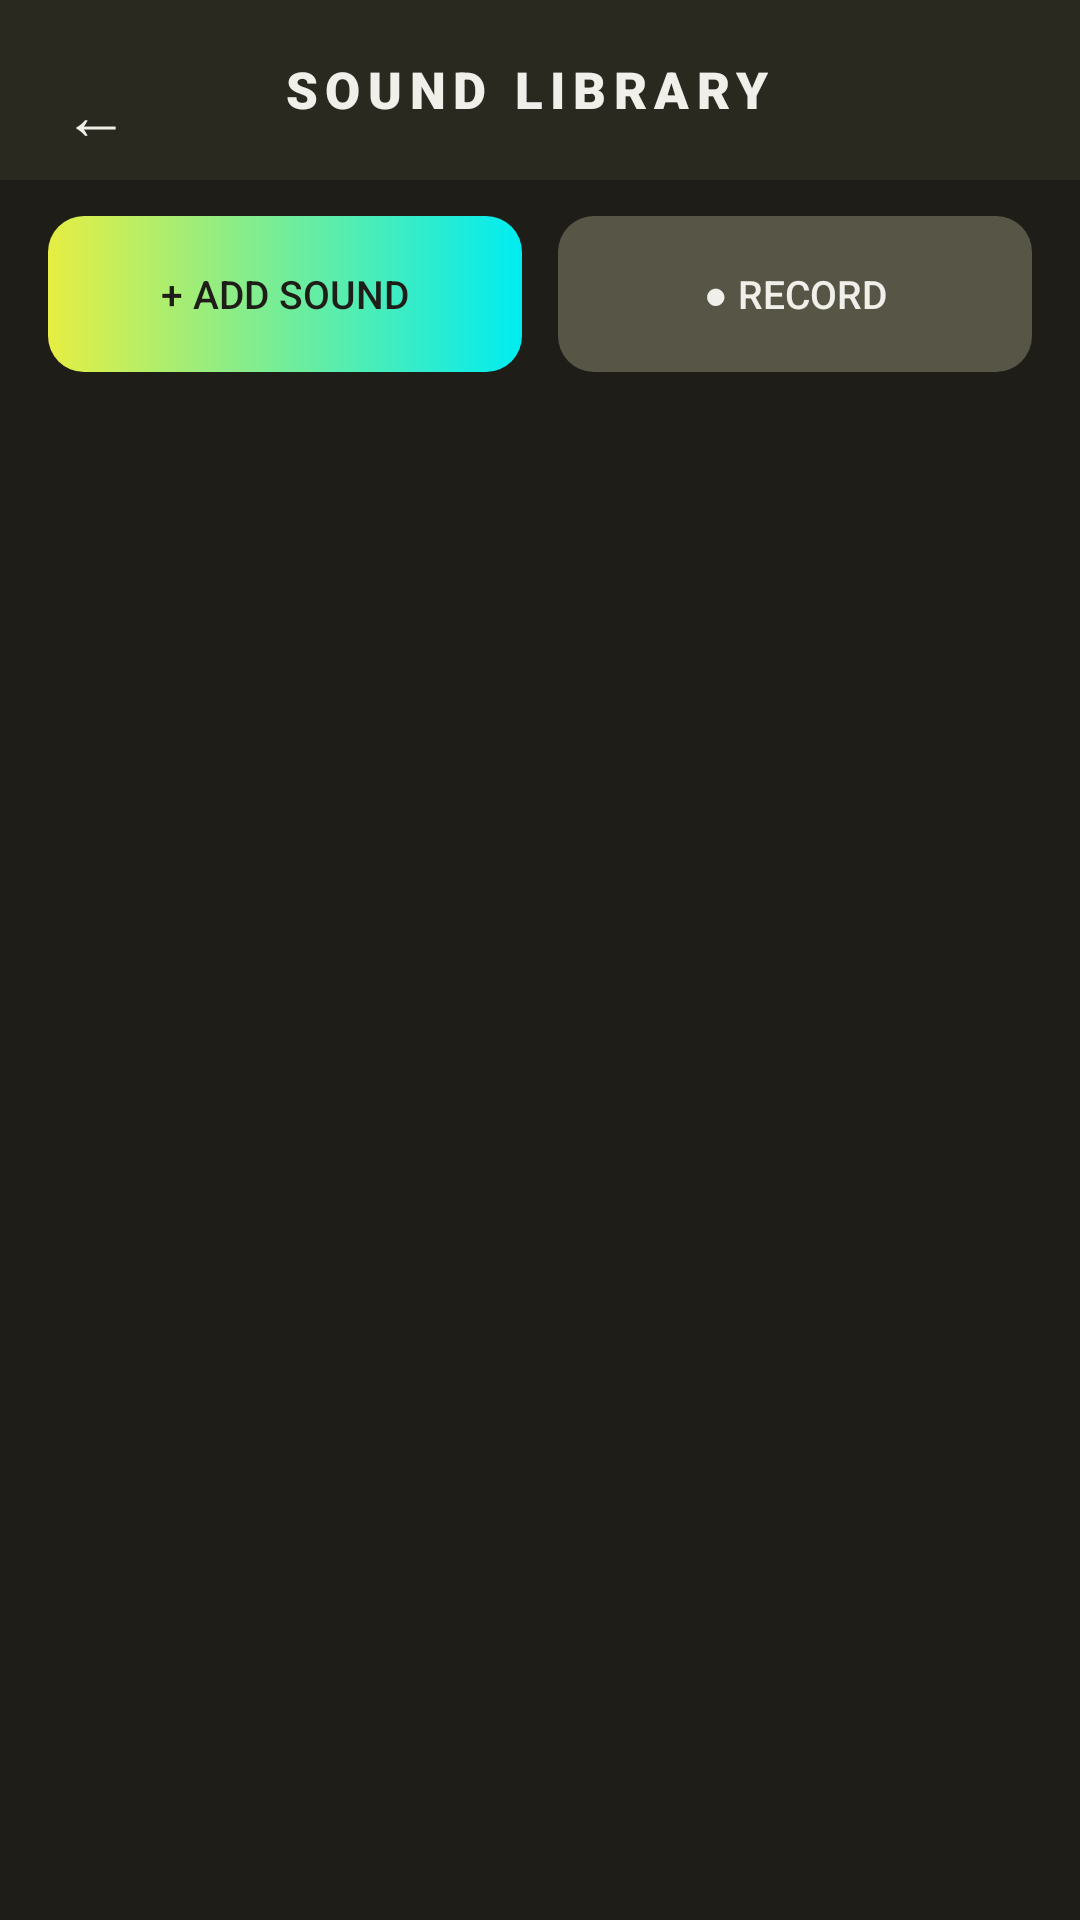

Produce the Android XML layout that renders to this screen, including the resource entries it uses.
<!-- AndroidManifest.xml: application theme Theme.AppCompat.NoActionBar -->
<!-- res/layout/activity_sound_library.xml -->
<?xml version="1.0" encoding="utf-8"?>
<LinearLayout xmlns:android="http://schemas.android.com/apk/res/android"
    android:layout_width="match_parent"
    android:layout_height="match_parent"
    android:orientation="vertical"
    android:background="@color/bg_primary">

    
    <LinearLayout
        android:layout_width="match_parent"
        android:layout_height="60dp"
        android:orientation="horizontal"
        android:gravity="center_vertical"
        android:paddingStart="8dp"
        android:paddingEnd="16dp"
        android:paddingTop="16dp"
        android:background="@color/bg_surface">

        <Button
            android:id="@+id/backButton"
            android:layout_width="48dp"
            android:layout_height="48dp"
            android:text="&#8592;"
            android:textSize="22sp"
            android:textColor="@color/text_primary"
            android:background="@android:color/transparent"
            android:stateListAnimator="@null"
            android:padding="0dp"/>

        <LinearLayout
            android:layout_width="0dp"
            android:layout_height="wrap_content"
            android:layout_weight="1"
            android:orientation="vertical"
            android:gravity="center">

            <TextView
                android:layout_width="wrap_content"
                android:layout_height="wrap_content"
                android:text="SOUND LIBRARY"
                android:textSize="17sp"
                android:textColor="@color/text_primary"
                android:fontFamily="sans-serif-black"
                android:letterSpacing="0.15"/>

            <TextView
                android:id="@+id/editingRowLabel"
                android:layout_width="wrap_content"
                android:layout_height="wrap_content"
                android:text=""
                android:textSize="12sp"
                android:textColor="@color/text_secondary"/>

        </LinearLayout>

        <View
            android:layout_width="48dp"
            android:layout_height="48dp"/>

    </LinearLayout>

    
    <LinearLayout
        android:layout_width="match_parent"
        android:layout_height="wrap_content"
        android:orientation="horizontal"
        android:layout_marginStart="16dp"
        android:layout_marginEnd="16dp"
        android:layout_marginTop="12dp"
        android:layout_marginBottom="4dp">

        <Button
            android:id="@+id/addSoundButton"
            android:layout_width="0dp"
            android:layout_height="52dp"
            android:layout_weight="1"
            android:text="+ Add Sound"
            android:textSize="13sp"
            android:textColor="@color/text_on_primary"
            android:background="@drawable/bg_btn_primary"
            android:stateListAnimator="@null"
            android:layout_marginEnd="6dp"/>

        <Button
            android:id="@+id/recordSoundButton"
            android:layout_width="0dp"
            android:layout_height="52dp"
            android:layout_weight="1"
            android:text="&#9679; Record"
            android:textSize="13sp"
            android:textColor="@color/text_primary"
            android:background="@drawable/bg_btn_secondary"
            android:stateListAnimator="@null"
            android:layout_marginStart="6dp"/>

    </LinearLayout>

    
    <androidx.recyclerview.widget.RecyclerView
        android:id="@+id/soundsRecycler"
        android:layout_width="match_parent"
        android:layout_height="0dp"
        android:layout_weight="1"
        android:paddingStart="16dp"
        android:paddingEnd="16dp"
        android:paddingTop="12dp"
        android:paddingBottom="12dp"
        android:clipToPadding="false"/>

</LinearLayout>
<!-- resources referenced by this layout -->
<resources>
  <color name="bg_primary">#1e1d17</color>
  <color name="bg_surface">#2a2920</color>
  <color name="text_on_primary">#1e1d17</color>
  <color name="text_primary">#f0efea</color>
  <color name="text_secondary">#adac9a</color>
  <!-- drawable bg_btn_primary (drawable) -->
  <?xml version="1.0" encoding="utf-8"?>
  <shape xmlns:android="http://schemas.android.com/apk/res/android">
      <gradient
          android:startColor="#e6ee42"
          android:endColor="#00ecf1"
          android:angle="0"/>
      <corners android:radius="12dp"/>
  </shape>
  <!-- drawable bg_btn_secondary (drawable) -->
  <?xml version="1.0" encoding="utf-8"?>
  <shape xmlns:android="http://schemas.android.com/apk/res/android">
      <solid android:color="@color/bg_card_elevated"/>
      <corners android:radius="12dp"/>
  </shape>
  <color name="bg_card_elevated">#575646</color>
</resources>
